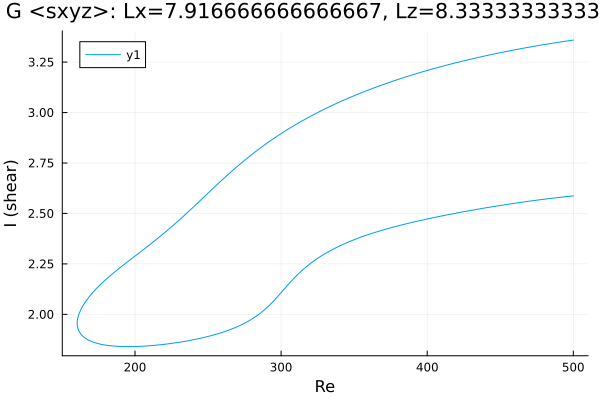

The file beside this chart, header and first rows:
Re, shear
500.0, 3.359
499.2, 3.358
497.8, 3.357
496.4, 3.355
495, 3.354
493.6, 3.352
492.2, 3.351
490.7, 3.349
489.3, 3.348
487.9, 3.346
486.5, 3.344
485.1, 3.343
483.7, 3.341
482.3, 3.339
480.8, 3.338
479.4, 3.336
478, 3.334
476.6, 3.333
475.2, 3.331
473.8, 3.329
472.4, 3.327
470.9, 3.326
469.5, 3.324
468.1, 3.322
466.7, 3.32
465.3, 3.318
463.9, 3.316
462.5, 3.314
461, 3.312
459.6, 3.31
458.2, 3.308
456.8, 3.306
455.4, 3.304
454, 3.302
453, 3.301
451.6, 3.299
450.2, 3.297
448.8, 3.295
447.3, 3.293
445.9, 3.291
444.5, 3.288
443.1, 3.286
441.7, 3.284
440.6, 3.282
439.2, 3.28
437.8, 3.278
436.4, 3.276
435.1, 3.273
433.7, 3.271
432.3, 3.269
430.9, 3.266
429.5, 3.264
428.1, 3.262
426.7, 3.259
425.2, 3.257
423.8, 3.254
422.4, 3.252
421, 3.249
419.6, 3.247
418.2, 3.244
... 504 more rows
